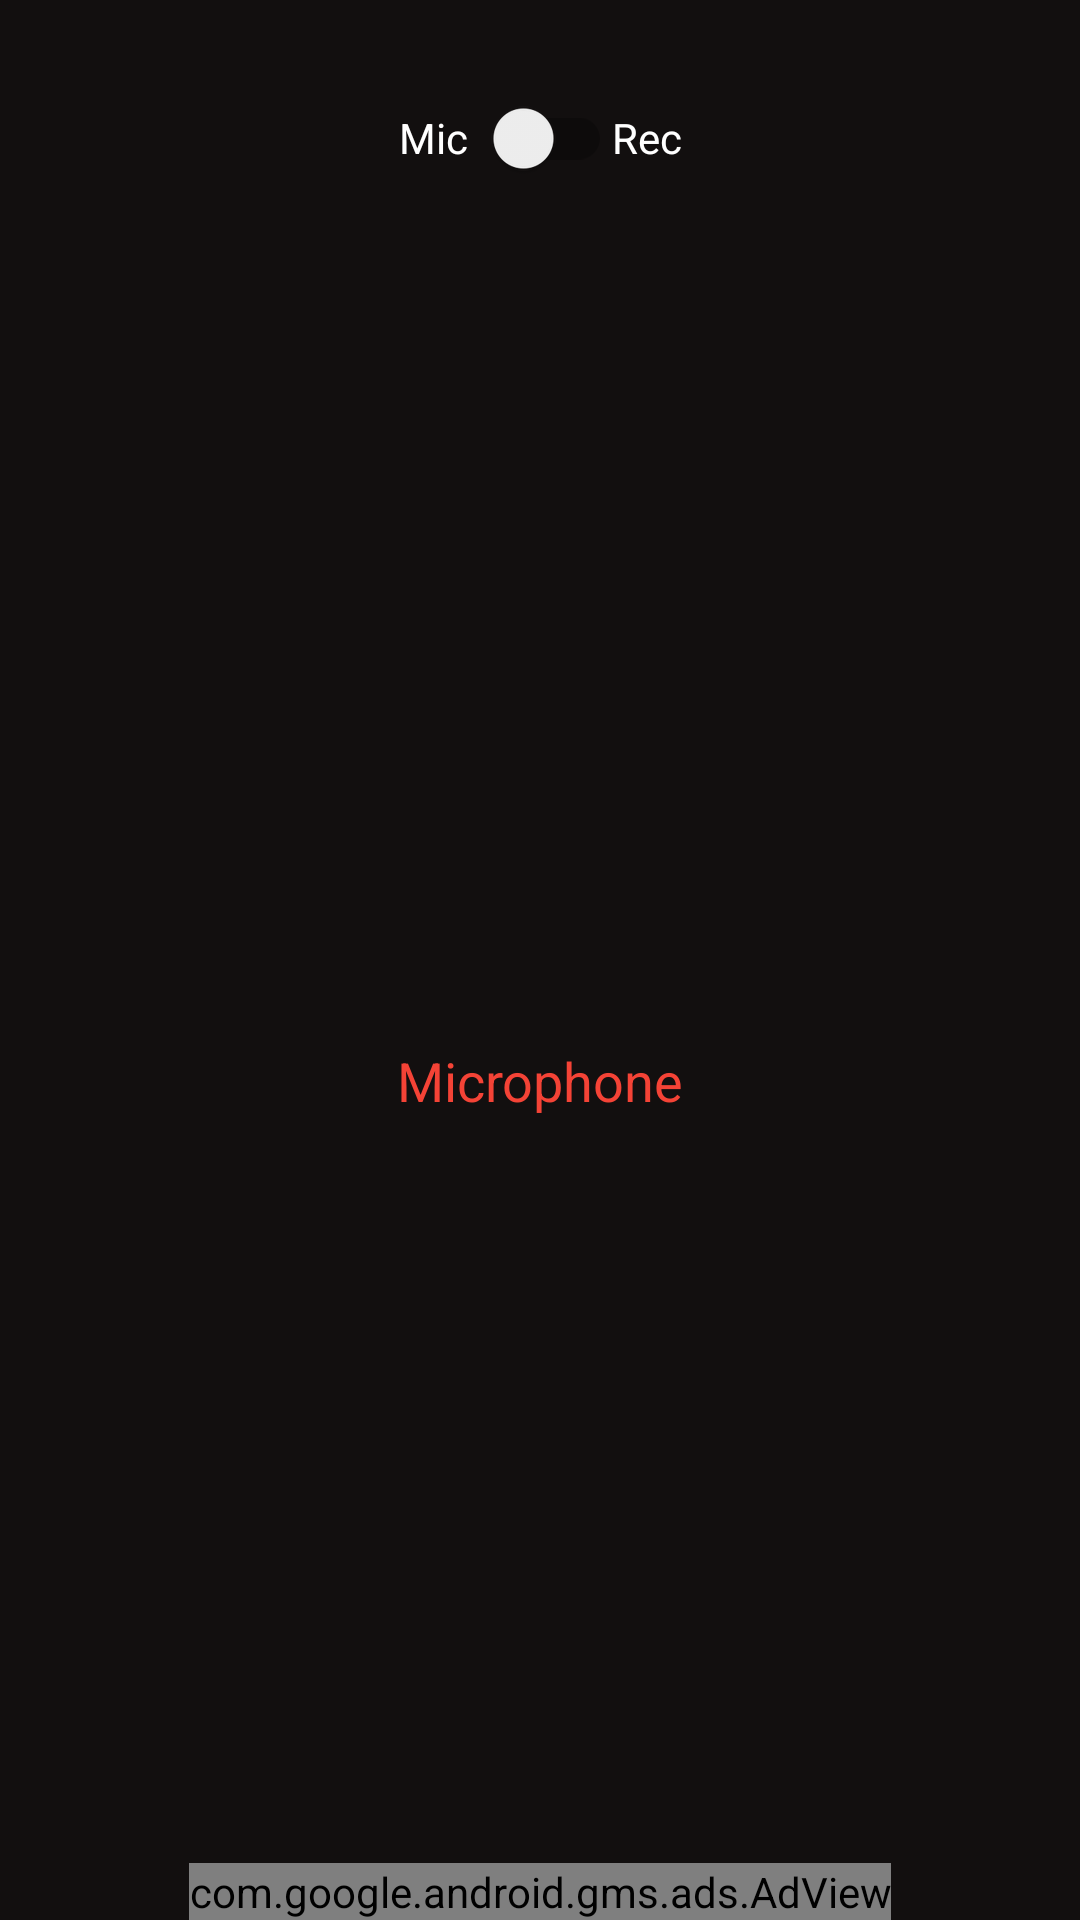

Here is an Android app screen rendered from its layout file. Give the layout XML and the strings, colors and styles it references.
<!-- AndroidManifest.xml: application theme Theme.Microphonemicrophone -->
<!-- res/layout/activity_main.xml -->
<?xml version="1.0" encoding="utf-8"?>
<androidx.constraintlayout.widget.ConstraintLayout
    android:background="@color/grey"
    xmlns:android="http://schemas.android.com/apk/res/android"
    xmlns:app="http://schemas.android.com/apk/res-auto"
    xmlns:tools="http://schemas.android.com/tools"
    android:layout_width="match_parent"
    android:layout_height="match_parent"
    tools:context=".MainActivity">
    <LinearLayout
        android:layout_marginTop="22dp"
        app:layout_constraintRight_toRightOf="parent"
        app:layout_constraintTop_toTopOf="parent"
        app:layout_constraintLeft_toLeftOf="parent"
        android:orientation="horizontal"
        android:layout_width="wrap_content"
        android:layout_height="wrap_content">
        <TextView
            android:text="@string/mic"
            android:textColor="@color/white"
            android:layout_width="wrap_content"
            android:layout_height="wrap_content" />
        <androidx.appcompat.widget.SwitchCompat
            android:id="@+id/swicherCompat"
            android:layout_width="wrap_content"
            android:layout_height="wrap_content"
             />
        <TextView
            android:text="@string/rec"
            android:textColor="@color/white"
            android:layout_width="wrap_content"
            android:layout_height="wrap_content" />

    </LinearLayout>
    <ImageButton
        android:id="@+id/micImageButton"
        android:layout_width="wrap_content"
        android:layout_height="wrap_content"
        android:background="@null"
        app:layout_constraintBottom_toBottomOf="parent"
        app:layout_constraintLeft_toLeftOf="parent"
        app:layout_constraintRight_toRightOf="parent"
        app:layout_constraintTop_toTopOf="parent"
        android:contentDescription="@string/app_name" />
    <TextView
        android:id="@+id/timeTextView"
        android:layout_width="wrap_content"
        android:layout_height="wrap_content"
        android:layout_marginTop="28dp"
        android:text="@string/app_name"
        android:textColor="@color/red"
        android:textSize="18sp"
        app:layout_constraintEnd_toEndOf="parent"
        app:layout_constraintStart_toStartOf="parent"
        app:layout_constraintTop_toBottomOf="@+id/micImageButton" />

    <com.google.android.gms.ads.AdView
        android:id="@+id/adView"
        android:layout_width="wrap_content"
        android:layout_height="wrap_content"
        app:adSize="SMART_BANNER"
        app:adUnitId="ca-app-pub-7286158310312043/7179624395"
        app:layout_constraintBottom_toBottomOf="parent"
        app:layout_constraintEnd_toEndOf="parent"
        app:layout_constraintStart_toStartOf="parent" />



</androidx.constraintlayout.widget.ConstraintLayout>
<!-- resources referenced by this layout -->
<resources>
  <color name="grey">#120F0F</color>
  <color name="red">#F44336</color>
  <color name="white">#FFFFFFFF</color>
  <string name="app_name">Microphone</string>
  <string name="mic">Mic</string>
  <string name="rec">Rec</string>
  <style name="Theme.Microphonemicrophone" parent="Theme.MaterialComponents.DayNight.DarkActionBar">
          
          <item name="colorPrimary">@color/grey</item>
          <item name="colorPrimaryVariant">@color/grey</item>
          <item name="colorOnPrimary">@color/grey</item>
          
          <item name="colorSecondary">@color/teal_200</item>
          <item name="colorSecondaryVariant">@color/teal_700</item>
          <item name="colorOnSecondary">@color/black</item>
          
          <item name="android:statusBarColor" tools:targetApi="l">?attr/colorPrimaryVariant</item>
          
      </style>
  <color name="teal_200">#F44336</color>
  <color name="teal_700">#FF018786</color>
  <color name="black">#000000</color>
</resources>
